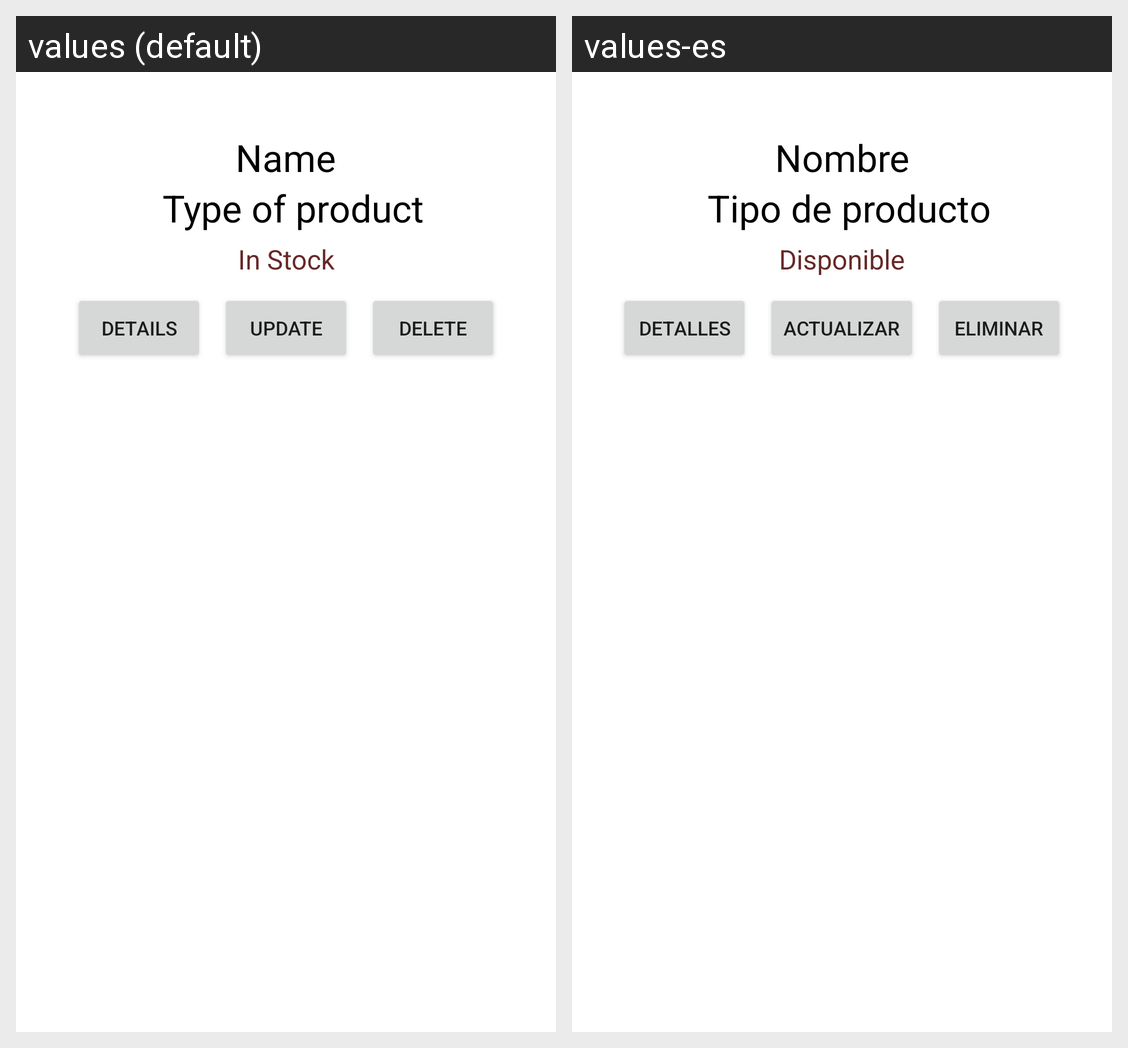

This grid shows one Android layout under two languages. Give, for every string resource on the screen, its name, the default text and each shown locale's text.
Android screen res/layout/product_item.xml rendered under 2 locales, left to right: values (default), values-es. Device: Nexus 5 (rendered at 1080×1920; each locale shown at half size, 540×960, under a caption strip naming it); theme Theme.CybershopAPP.
Strings drawn on this screen, with the default value and each locale's value (text and hints the layout hard-codes, and strings that could not be matched under every locale, appear in the picture but are not listed):

name
  values: Name
  values-es: Nombre

type
  values: Type of product
  values-es: Tipo de producto

inStock
  values: In Stock
  values-es: Disponible

details
  values: Details
  values-es: Detalles

update
  values: Update
  values-es: Actualizar

delete
  values: Delete
  values-es: Eliminar
